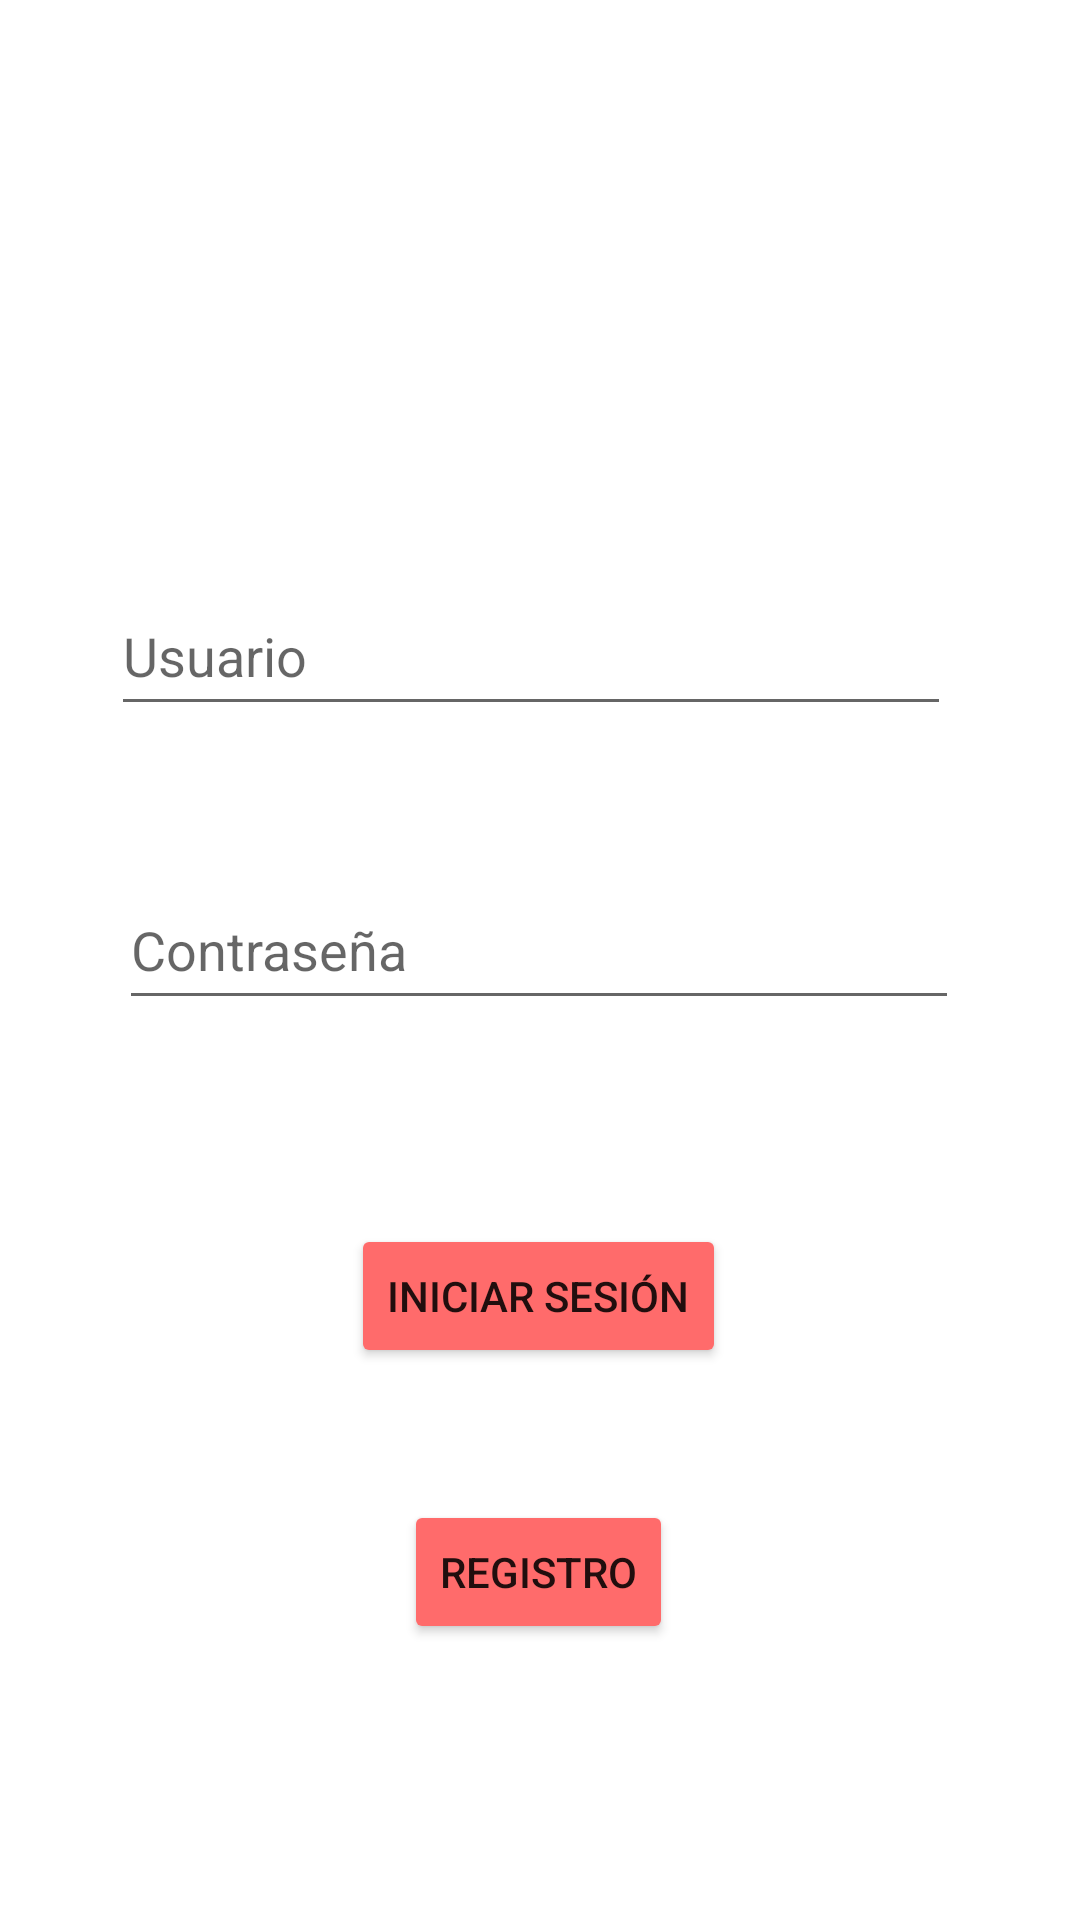

Produce the Android XML layout that renders to this screen, including the resource entries it uses.
<!-- AndroidManifest.xml: application theme Theme.GES -->
<!-- res/layout/activity_normal_login.xml -->
<?xml version="1.0" encoding="utf-8"?>
<androidx.constraintlayout.widget.ConstraintLayout xmlns:android="http://schemas.android.com/apk/res/android"
    xmlns:app="http://schemas.android.com/apk/res-auto"
    xmlns:tools="http://schemas.android.com/tools"
    android:layout_width="match_parent"
    android:layout_height="match_parent"
    tools:context=".NormalLogin">

    <Button
        android:id="@+id/btn_signup_form"
        android:layout_width="wrap_content"
        android:layout_height="wrap_content"
        android:layout_marginTop="44dp"
        android:text="Registro"
        app:backgroundTint="#FF6B6B"
        app:layout_constraintEnd_toEndOf="parent"
        app:layout_constraintHorizontal_bias="0.498"
        app:layout_constraintStart_toStartOf="parent"
        app:layout_constraintTop_toBottomOf="@+id/btn_login" />

    <EditText
        android:id="@+id/tv_login_username"
        android:layout_width="280dp"
        android:layout_height="50dp"
        android:layout_marginTop="192dp"
        android:ems="10"
        android:hint="Usuario"
        android:inputType="textPersonName"
        app:layout_constraintEnd_toEndOf="parent"
        app:layout_constraintHorizontal_bias="0.462"
        app:layout_constraintStart_toStartOf="parent"
        app:layout_constraintTop_toTopOf="parent" />

    <EditText
        android:id="@+id/tv_login_password"
        android:layout_width="280dp"
        android:layout_height="50dp"
        android:layout_marginTop="48dp"
        android:ems="10"
        android:hint="Contraseña"
        android:inputType="textPersonName"
        app:layout_constraintEnd_toEndOf="parent"
        app:layout_constraintHorizontal_bias="0.497"
        app:layout_constraintStart_toStartOf="parent"
        app:layout_constraintTop_toBottomOf="@+id/tv_login_username" />

    <Button
        android:id="@+id/btn_login"
        android:layout_width="wrap_content"
        android:layout_height="wrap_content"
        android:layout_marginTop="68dp"
        android:text="Iniciar Sesión"
        app:backgroundTint="#FF6B6B"
        app:layout_constraintEnd_toEndOf="parent"
        app:layout_constraintHorizontal_bias="0.498"
        app:layout_constraintStart_toStartOf="parent"
        app:layout_constraintTop_toBottomOf="@+id/tv_login_password" />

</androidx.constraintlayout.widget.ConstraintLayout>
<!-- resources referenced by this layout -->
<resources>
  <style name="Theme.GES" parent="Theme.MaterialComponents.DayNight.DarkActionBar">
          
          <item name="colorPrimary">@color/purple_500</item>
          <item name="colorPrimaryVariant">@color/purple_700</item>
          <item name="colorOnPrimary">@color/white</item>
          
          <item name="colorSecondary">@color/teal_200</item>
          <item name="colorSecondaryVariant">@color/teal_700</item>
          <item name="colorOnSecondary">@color/black</item>
          
          <item name="android:statusBarColor" tools:targetApi="l">?attr/colorPrimaryVariant</item>
          
      </style>
  <color name="purple_500">#FF6200EE</color>
  <color name="purple_700">#FF3700B3</color>
  <color name="white">#FFFFFFFF</color>
  <color name="teal_200">#FF03DAC5</color>
  <color name="teal_700">#FF018786</color>
  <color name="black">#FF000000</color>
</resources>
